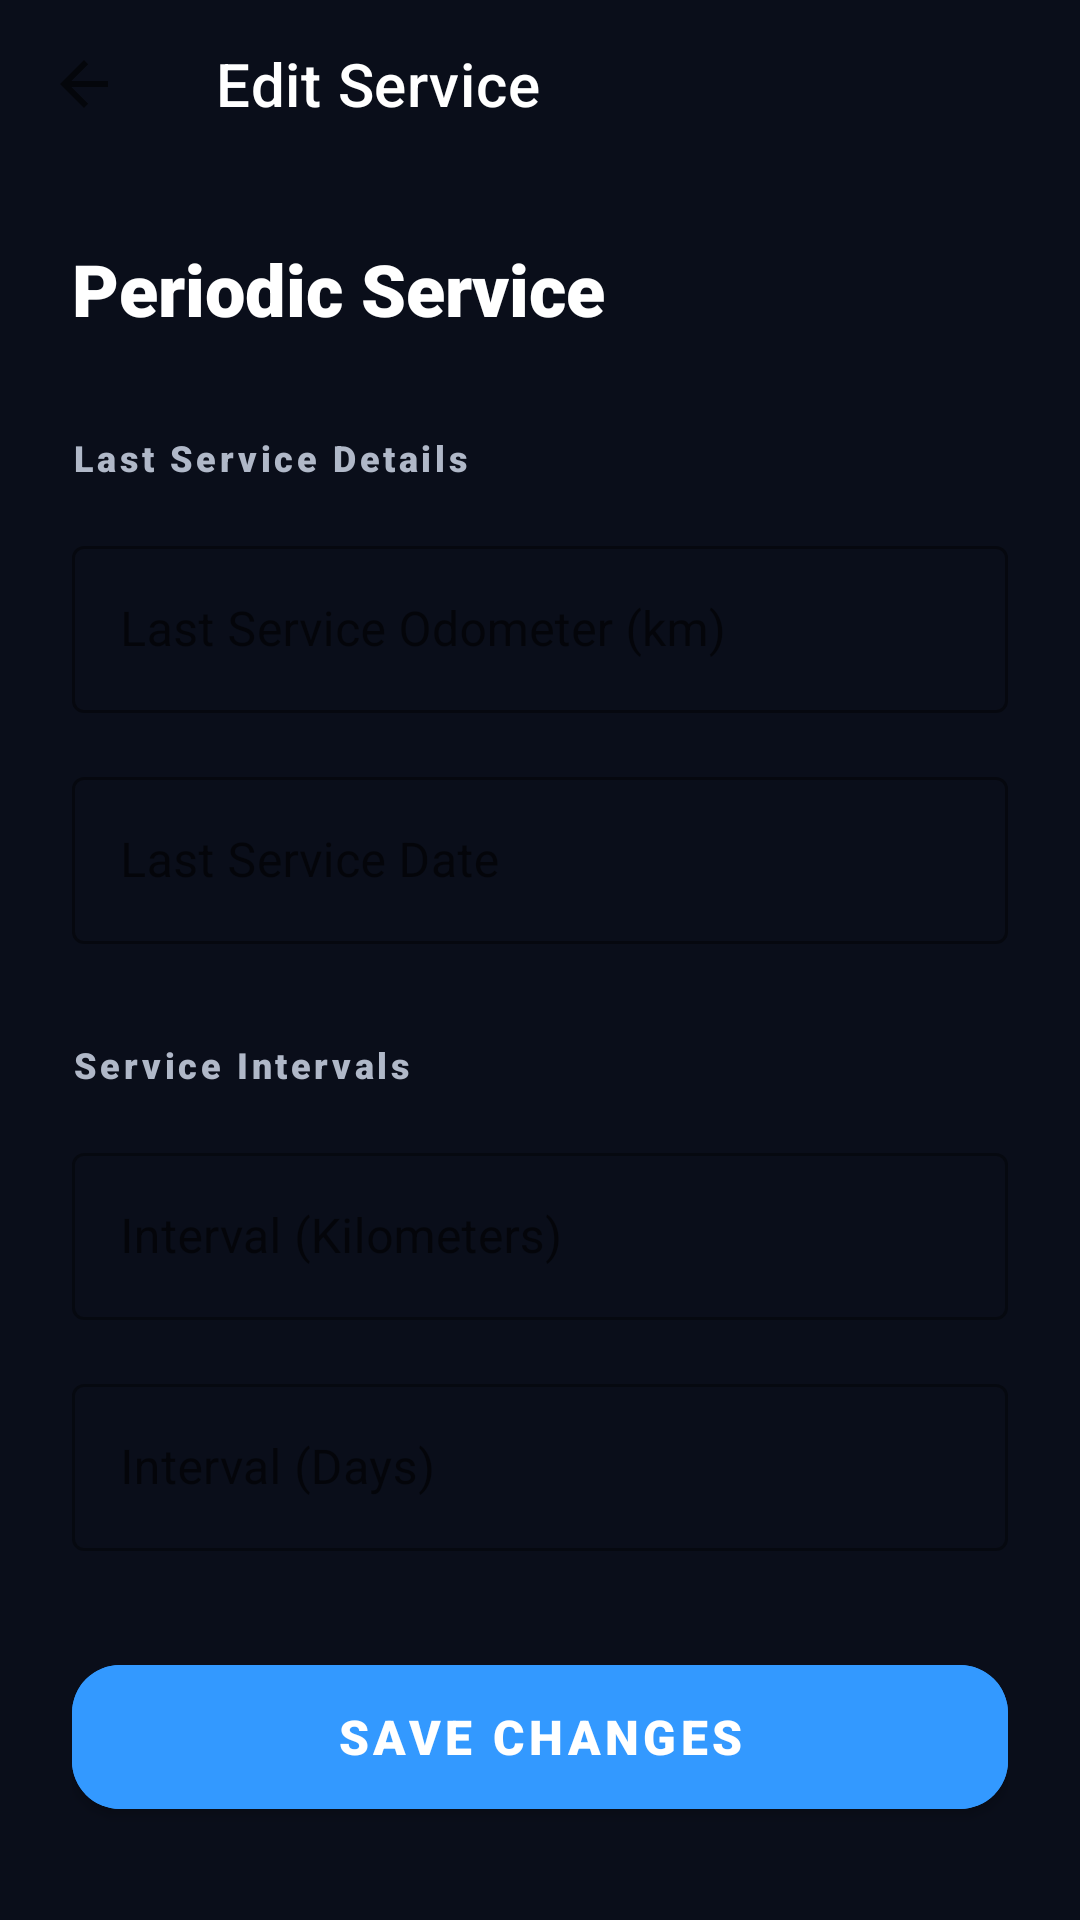

Write the Android layout XML for this screen, with the resource values it uses.
<!-- AndroidManifest.xml: activity theme AppTheme -->
<!-- res/layout/activity_edit_service_reminder.xml -->
<?xml version="1.0" encoding="utf-8"?>
<androidx.coordinatorlayout.widget.CoordinatorLayout xmlns:android="http://schemas.android.com/apk/res/android"
    xmlns:app="http://schemas.android.com/apk/res-auto"
    android:layout_width="match_parent"
    android:layout_height="match_parent"
    android:background="@color/background_primary">

    <com.google.android.material.appbar.AppBarLayout
        android:layout_width="match_parent"
        android:layout_height="wrap_content"
        android:background="@android:color/transparent"
        app:elevation="0dp">

        <androidx.appcompat.widget.Toolbar
            android:id="@+id/toolbar"
            android:layout_width="match_parent"
            android:layout_height="?attr/actionBarSize"
            app:title="Edit Service"
            app:titleTextColor="@color/text_primary"
            app:navigationIcon="?attr/homeAsUpIndicator"
            app:navigationIconTint="@color/text_primary" />
    </com.google.android.material.appbar.AppBarLayout>

    <androidx.core.widget.NestedScrollView
        android:layout_width="match_parent"
        android:layout_height="match_parent"
        app:layout_behavior="@string/appbar_scrolling_view_behavior">

        <LinearLayout
            android:layout_width="match_parent"
            android:layout_height="wrap_content"
            android:orientation="vertical"
            android:padding="24dp">

            <TextView
                android:id="@+id/tvEditItemName"
                android:layout_width="wrap_content"
                android:layout_height="wrap_content"
                android:text="Periodic Service"
                android:textColor="@color/text_primary"
                android:textSize="24sp"
                android:fontFamily="sans-serif-black"
                android:layout_marginBottom="32dp" />

            <TextView
                android:layout_width="wrap_content"
                android:layout_height="wrap_content"
                android:text="Last Service Details"
                android:textColor="@color/text_secondary"
                android:textSize="12sp"
                android:letterSpacing="0.1"
                android:fontFamily="sans-serif-black"
                android:layout_marginBottom="16dp" />

            <com.google.android.material.textfield.TextInputLayout
                android:layout_width="match_parent"
                android:layout_height="wrap_content"
                android:hint="Last Service Odometer (km)"
                app:boxStrokeColor="@color/accent_blue_light"
                app:hintTextColor="@color/accent_blue_light"
                android:layout_marginBottom="16dp"
                style="@style/Widget.MaterialComponents.TextInputLayout.OutlinedBox">

                <com.google.android.material.textfield.TextInputEditText
                    android:id="@+id/etLastOdo"
                    android:layout_width="match_parent"
                    android:layout_height="wrap_content"
                    android:inputType="number"
                    android:textColor="@color/text_primary" />
            </com.google.android.material.textfield.TextInputLayout>

            <com.google.android.material.textfield.TextInputLayout
                android:layout_width="match_parent"
                android:layout_height="wrap_content"
                android:hint="Last Service Date"
                app:boxStrokeColor="@color/accent_blue_light"
                app:hintTextColor="@color/accent_blue_light"
                android:layout_marginBottom="32dp"
                style="@style/Widget.MaterialComponents.TextInputLayout.OutlinedBox">

                <com.google.android.material.textfield.TextInputEditText
                    android:id="@+id/etLastDate"
                    android:layout_width="match_parent"
                    android:layout_height="wrap_content"
                    android:focusable="false"
                    android:clickable="true"
                    android:textColor="@color/text_primary" />
            </com.google.android.material.textfield.TextInputLayout>

            <TextView
                android:layout_width="wrap_content"
                android:layout_height="wrap_content"
                android:text="Service Intervals"
                android:textColor="@color/text_secondary"
                android:textSize="12sp"
                android:letterSpacing="0.1"
                android:fontFamily="sans-serif-black"
                android:layout_marginBottom="16dp" />

            <com.google.android.material.textfield.TextInputLayout
                android:layout_width="match_parent"
                android:layout_height="wrap_content"
                android:hint="Interval (Kilometers)"
                style="@style/Widget.MaterialComponents.TextInputLayout.OutlinedBox"
                android:layout_marginBottom="16dp">

                <com.google.android.material.textfield.TextInputEditText
                    android:id="@+id/etIntervalKm"
                    android:layout_width="match_parent"
                    android:layout_height="wrap_content"
                    android:inputType="number"
                    android:textColor="@color/text_primary" />
            </com.google.android.material.textfield.TextInputLayout>

            <com.google.android.material.textfield.TextInputLayout
                android:layout_width="match_parent"
                android:layout_height="wrap_content"
                android:hint="Interval (Days)"
                style="@style/Widget.MaterialComponents.TextInputLayout.OutlinedBox"
                android:layout_marginBottom="32dp">

                <com.google.android.material.textfield.TextInputEditText
                    android:id="@+id/etIntervalDays"
                    android:layout_width="match_parent"
                    android:layout_height="wrap_content"
                    android:inputType="number"
                    android:textColor="@color/text_primary" />
            </com.google.android.material.textfield.TextInputLayout>

            <com.google.android.material.button.MaterialButton
                android:id="@+id/btnSaveReminder"
                android:layout_width="match_parent"
                android:layout_height="60dp"
                android:text="SAVE CHANGES"
                app:cornerRadius="16dp"
                android:backgroundTint="@color/accent_blue_light"
                android:fontFamily="sans-serif-black"
                android:textSize="16sp" />

        </LinearLayout>
    </androidx.core.widget.NestedScrollView>

</androidx.coordinatorlayout.widget.CoordinatorLayout>
<!-- resources referenced by this layout -->
<resources>
  <color name="accent_blue_light">#3399FF</color>
  <color name="background_primary">#0A0E1A</color>
  <color name="text_primary">#FFFFFF</color>
  <color name="text_secondary">#B0B8C8</color>
  <style name="AppTheme" parent="Theme.MaterialComponents.DayNight.NoActionBar">
          <item name="colorPrimary">@color/accent_blue</item>
          <item name="colorPrimaryDark">@color/background_primary</item>
          <item name="colorAccent">@color/accent_blue_light</item>
          <item name="android:windowBackground">@color/background_primary</item>
          <item name="android:statusBarColor">@color/background_primary</item>
          <item name="android:navigationBarColor">@color/background_primary</item>
          <item name="bottomSheetDialogTheme">@style/CustomBottomSheetDialog</item>
      </style>
  <color name="accent_blue">#0066CC</color>
  <style name="CustomBottomSheetDialog" parent="Theme.Design.Light.BottomSheetDialog">
          <item name="bottomSheetStyle">@style/CustomBottomSheetStyle</item>
      </style>
  <style name="CustomBottomSheetStyle" parent="Widget.Design.BottomSheet.Modal">
          <item name="android:background">@android:color/transparent</item>
      </style>
</resources>
